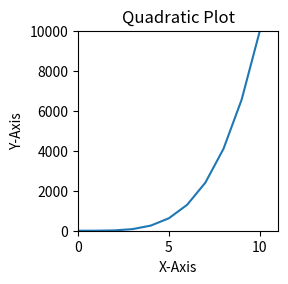

The script that saved this image:
import numpy as np
import matplotlib.pyplot as plt

# Two parameter of a plot that can be changed are thr figsize and the dpi
# figsize() resizes the image to your specification while dip makes the plot clearer. use dpi of 300

fig = plt.figure(figsize=(2.0,2.0),dpi=300)
axes1 = fig.add_axes([0,0,1,1])

a = np.linspace(0,10,11)
b = a**4


axes1.set_title("Quadratic Plot")
axes1.set_xlabel("X-Axis")
axes1.set_ylabel("Y-Axis")
axes1.set_xlim(0,11)
axes1.set_ylim(0,10005)
axes1.plot(a,b)

# Saving or Exporting a figure
# Note: Remember to always include the parameter bbox_inches='tight' so that it takes the scaling part of the plot
# Without adding the bbox_inches, to your save function, you will loose the scaling part of your plot

fig.savefig("New plot.png", bbox_inches="tight")